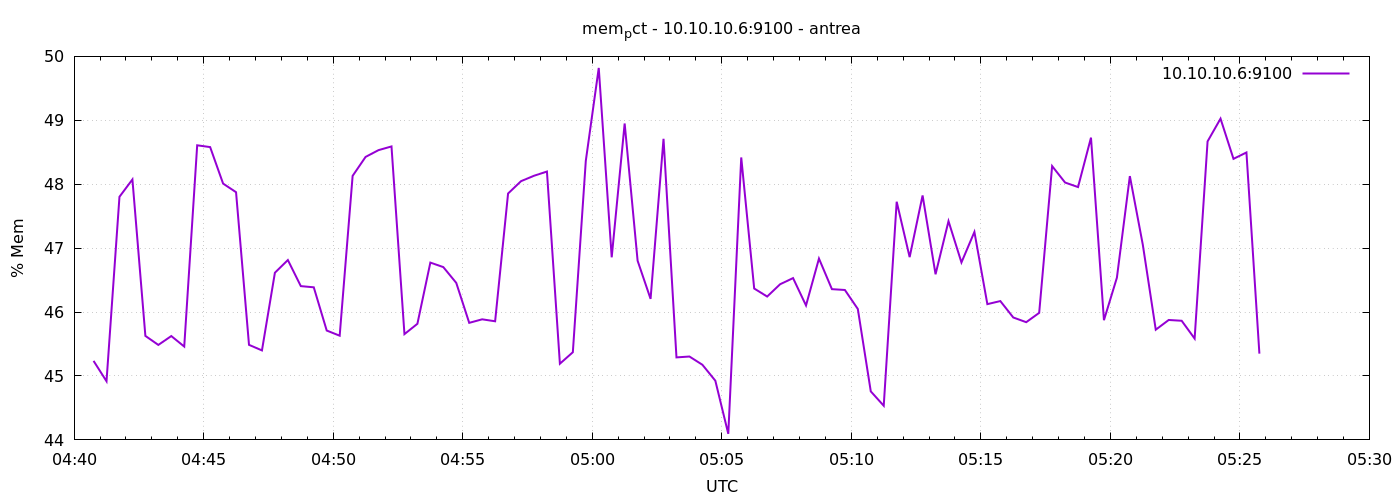

The data file committed next to this chart (first rows):
1777092045	45.236235592197474
1777092075	44.92
1777092105	47.8
1777092135	48.07
1777092165	45.63
1777092195	45.49
1777092225	45.62
1777092255	45.46
1777092285	48.61
1777092315	48.58
1777092345	48.01
1777092375	47.87
1777092405	45.49
1777092435	45.4
1777092465	46.62
1777092495	46.81
1777092525	46.41
1777092555	46.39
1777092585	45.71
1777092615	45.63
1777092645	48.13
1777092675	48.43
1777092705	48.53
1777092735	48.59
1777092765	45.65
1777092795	45.82
1777092825	46.77
1777092855	46.7
1777092885	46.46
1777092915	45.83
1777092945	45.89
1777092975	45.86
1777093005	47.85
1777093035	48.05
1777093065	48.13
1777093095	48.2
1777093125	45.19
1777093155	45.37
1777093185	48.37
1777093215	49.82
1777093245	46.86
1777093275	48.95
1777093305	46.8
1777093335	46.21
1777093365	48.71
1777093395	45.29
1777093425	45.3
1777093455	45.18
1777093485	44.93
1777093515	44.1
1777093545	48.42
1777093575	46.37
1777093605	46.24
1777093635	46.44
1777093665	46.53
1777093695	46.1
1777093725	46.84
1777093755	46.36
1777093785	46.35
1777093815	46.05
1777093845	44.76
... 30 more rows
